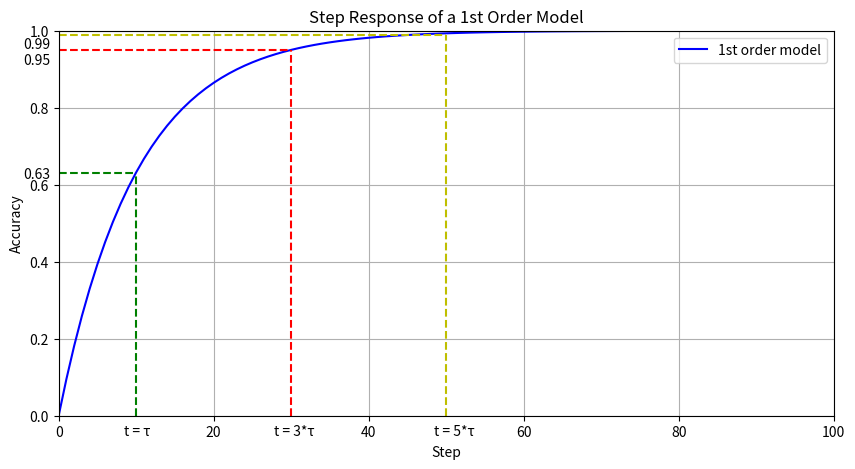

Generate this figure with matplotlib: (Note: this script raises an exception after producing the figure.)
"""
This file aims to test correlation between the steps and the accuracy
values of a neural network training process, and to fit a first-order
model to the data. The model is then evaluated and plotted.
"""

import numpy as np
import pandas as pd
import matplotlib.pyplot as plt


# Define the first-order model
def first_order_response(t, K, tau, bias):
   return K*(1-np.exp(-t/tau))+bias



# Own method to calculate the model
steps = np.arange(0, 100, 1)
K_hand = 1
tau_hand = 10
bias_hand = 0

# Calculate the model and evaluate it
accuracy_hand = first_order_response(steps, K_hand, tau_hand, bias_hand)

# Plot the accuracy values
plt.figure(figsize=(10, 5))
plt.plot(steps, accuracy_hand, label='1st order model', color='b')
# Add a vertical line at step=20
plt.axvline(x=tau_hand, ymax=0.63, color='g', linestyle='--')
plt.axhline(y=0.63, xmax=0.1, color='g', linestyle='--')
plt.axvline(x=3*tau_hand, ymax=0.95, color='r', linestyle='--')
plt.axhline(y=0.95, xmax=0.3, color='r', linestyle='--')
plt.axvline(x=5*tau_hand, ymax=0.99, color='y', linestyle='--')
plt.axhline(y=0.99, xmax=0.5, color='y', linestyle='--')

# Labels and title
plt.xlabel('Step')
plt.xlim(0, 100)
plt.ylabel('Accuracy')
plt.ylim(0, 1)
plt.title('Step Response of a 1st Order Model')
plt.legend()
plt.grid()
plt.figtext(0.19, 0.07, f"t = τ", fontsize=10)
plt.figtext(0.34, 0.07, f"t = 3*τ", fontsize=10)
plt.figtext(0.5, 0.07, f"t = 5*τ", fontsize=10)

plt.figtext(0.09, 0.585, f"0.99\n0.95\n\n\n\n\n\n\n0.63", fontsize=10)
# Save the plot
plt.savefig("/home/<user>/Downloads/plot.png")
